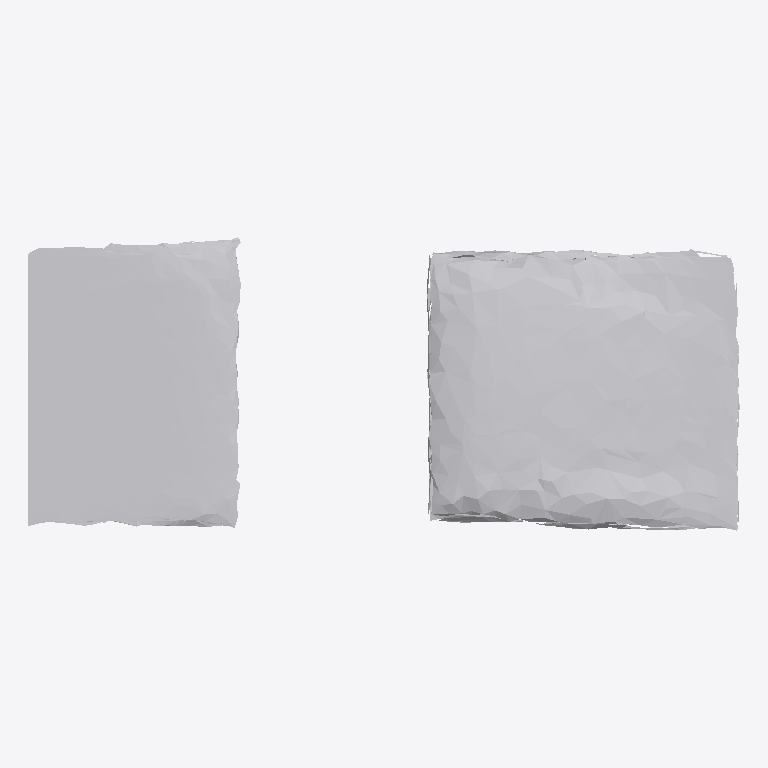
Plan cut of the same IFC building model at storey 'Ground Floor' (level 0.00 m, cut at 1.40 m), seen from above with north up, elements coloured by IFC class: 1 other element (light grey). No cut surface shows.
Extent 0.639 m × 0.264 m × 0.075 m (x, y, z). Storeys (1): Ground Floor at 0.00 m. Elements (1): 1 IfcFurniture.

HEADER;
FILE_DESCRIPTION(('ViewDefinition [CoordinationView]'),'2;1');
FILE_NAME('','2026-07-12T07:18:03',(''),(''),'IfcOpenShell 0.8.0','IfcOpenShell 0.8.0','');
FILE_SCHEMA(('IFC4'));
ENDSEC;
DATA;
#17=IFCPROJECT('0bmX73gM1ALfoXh8DJPgDU',#5,'Office Project',$,$,$,$,(#15),#10);
#20=IFCSITE('2XVcXm8EP9Zw1OumBIpsOc',#5,'Site',$,$,#19,$,$,.ELEMENT.,$,$,$,$,$);
#22=IFCBUILDING('2Agm6dXiL08hKldOY9TNTI',#5,'Building',$,$,#21,$,$,.ELEMENT.,$,$,$);
#24=IFCBUILDINGSTOREY('20E7Q196TERPVJZrWkzRek',#5,'Ground Floor',$,$,#23,$,$,.ELEMENT.,0.0);
#35=IFCFURNITURE('32X$5QTPPEAOj80UIII$SU',#5,'list10_picture_frame',$,$,#34,#31,$,$);
ENDSEC;
